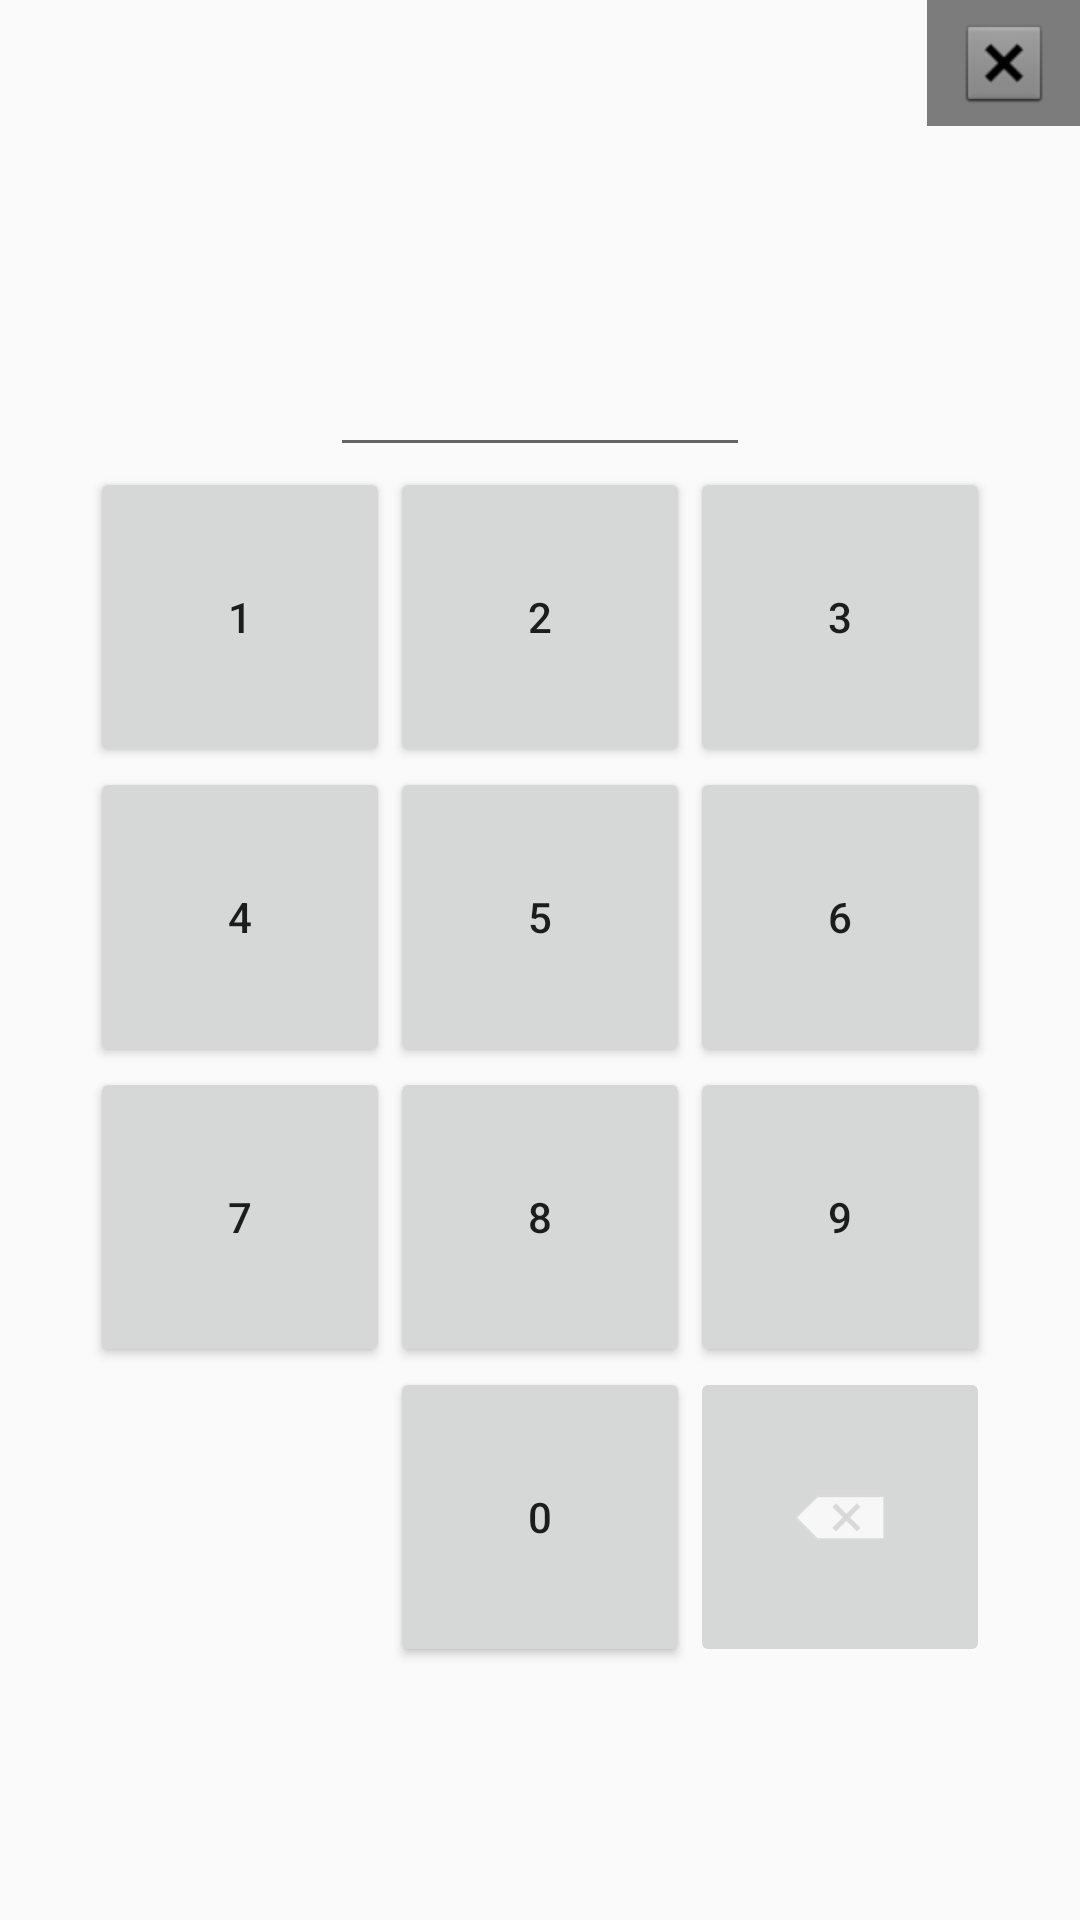

Layout XML and referenced resources for this Android screen:
<!-- AndroidManifest.xml: application theme AppTheme -->
<!-- res/layout/pin_dialog.xml -->
<?xml version="1.0" encoding="utf-8"?>
<LinearLayout xmlns:android="http://schemas.android.com/apk/res/android"
    android:orientation="vertical" android:layout_width="350dp"
    android:layout_height="wrap_content"
    android:weightSum="1"
    android:layout_gravity="center"
    android:gravity="center"
    android:layout_centerInParent="true"
    android:background="@drawable/bg_gradient"
    android:focusable="true"
    android:clickable="true"
    android:focusableInTouchMode="true"
    >

    <ImageButton
        android:layout_width="51dp"
        android:layout_height="42dp"
        android:id="@+id/buttonDismissPin"
        android:layout_gravity="right"
        android:src="@android:drawable/btn_dialog"
        android:background="#80000000"

        />

    <ImageView
        android:layout_width="72dp"
        android:layout_height="72dp"
        android:id="@+id/imageView"
        android:src="@drawable/logo"
        android:layout_gravity="top|left"
        android:layout_marginLeft="25dp"
        android:layout_marginBottom="25dp"
        android:layout_marginTop="-25dp" />


    <EditText
        android:layout_width="140dp"
        android:layout_height="wrap_content"
        android:inputType="numberPassword"
        android:ems="24"
        android:id="@+id/pinTextField"
        android:focusable="false"
        android:textColor="#FFFFFF"
        android:gravity="bottom|center"
        android:editable="false"
        android:layout_gravity="center_horizontal" />

    <GridLayout
        android:layout_width="wrap_content"
        android:layout_height="match_parent"
        android:columnCount="3"
        android:rowCount="7"
        android:layout_gravity="center"
        android:id="@+id/pinGrid">

        <Button
            android:layout_width="100dp"
            android:layout_height="100dp"
            android:text="1"
            android:id="@+id/button1"
            android:layout_row="1"
            android:layout_column="0"
            android:tag="1"

            />

        <Button
            android:layout_width="100dp"
            android:layout_height="100dp"
            android:text="2"
            android:id="@+id/button2"
            android:layout_row="1"
            android:layout_column="1"
            android:tag="2"
            />
        <Button
            android:layout_width="100dp"
            android:layout_height="100dp"
            android:text="3"
            android:id="@+id/button3"
            android:layout_row="1"
            android:layout_column="2"
            android:tag="3"
            />

        <Button
            android:layout_width="100dp"
            android:layout_height="100dp"
            android:text="4"
            android:id="@+id/button4"
            android:layout_row="2"
            android:layout_column="0"
            android:tag="4"
           />

        <Button
            android:layout_width="100dp"
            android:layout_height="100dp"
            android:text="5"
            android:id="@+id/button5"
            android:layout_row="2"
            android:layout_column="1"
            android:tag="5"
           />

        <Button
            android:layout_width="100dp"
            android:layout_height="100dp"
            android:text="6"
            android:id="@+id/button6"
            android:layout_row="2"
            android:layout_column="2"
            android:tag="6"
       />

        <Button
            android:layout_width="100dp"
            android:layout_height="100dp"
            android:text="7"
            android:id="@+id/button7"
            android:layout_row="3"
            android:layout_column="0"
            android:tag="7"
            />

        <Button
            android:layout_width="100dp"
            android:layout_height="100dp"
            android:text="8"
            android:id="@+id/button8"
            android:layout_row="3"
            android:layout_column="1"
            android:tag="8"
/>

        <Button
            android:layout_width="100dp"
            android:layout_height="100dp"
            android:text="9"
            android:id="@+id/button9"
            android:layout_row="3"
            android:layout_column="2"
            android:tag="9"
 />

        <Button
            android:layout_width="100dp"
            android:layout_height="100dp"
            android:text="0"
            android:id="@+id/button0"
            android:layout_row="5"
            android:layout_column="1"
            android:tag="0" />

        <ImageButton
            android:layout_width="100dp"
            android:layout_height="100dp"
            android:id="@+id/eraseButton"
            android:layout_gravity="right"
            android:src="@android:drawable/ic_input_delete"
            />

    </GridLayout>

</LinearLayout>
<!-- resources referenced by this layout -->
<resources>
  <style name="AppTheme" parent="Theme.AppCompat.Light.DarkActionBar">
          
      </style>
</resources>
